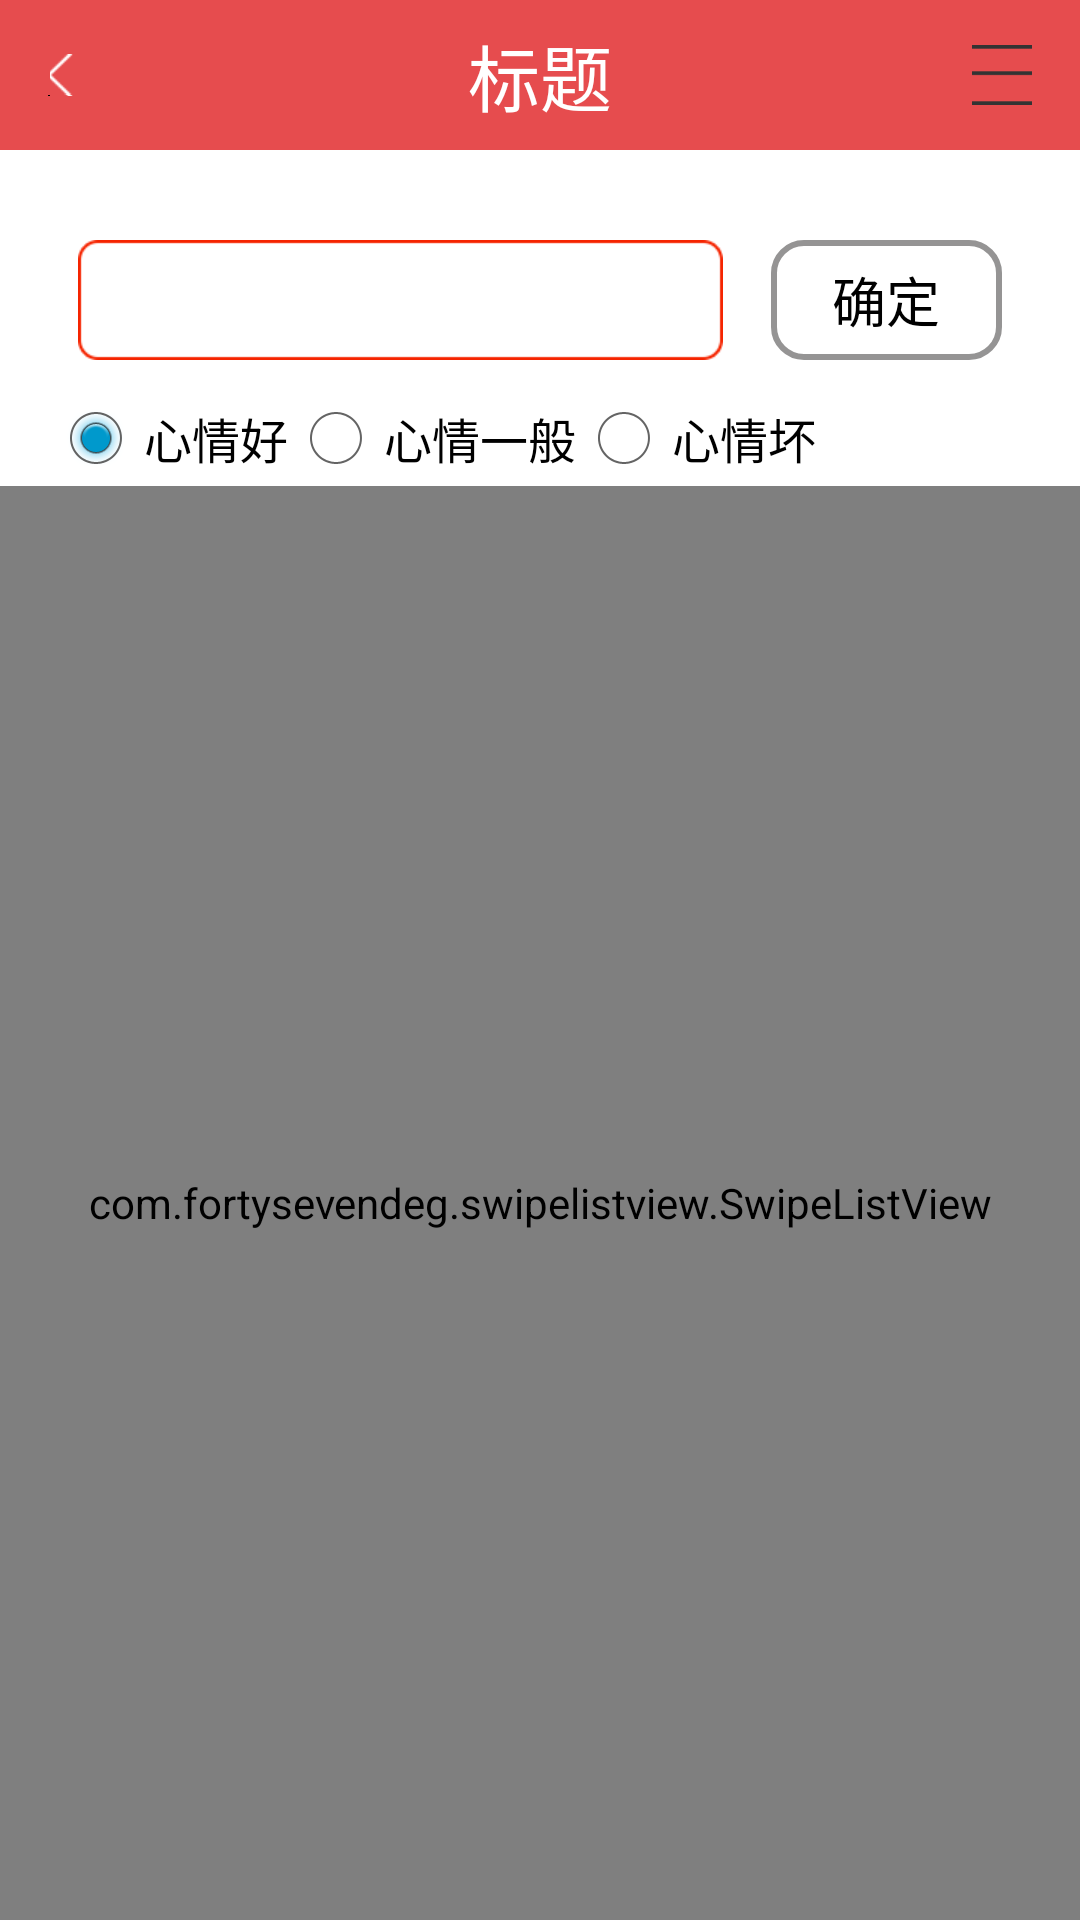

Produce the Android XML layout that renders to this screen, including the resource entries it uses.
<!-- AndroidManifest.xml: activity theme android:Theme.Holo.Light.NoActionBar.Fullscreen -->
<!-- res/layout/activity_mood.xml -->
<RelativeLayout xmlns:android="http://schemas.android.com/apk/res/android"
    xmlns:swipe="http://schemas.android.com/apk/res-auto"
    android:layout_width="match_parent"
    android:layout_height="match_parent">

    <include
        android:id="@+id/titlebar_layout"
        android:layout_height="wrap_content"
        android:layout_width="match_parent"
        layout="@layout/title_bar"
        android:layout_alignParentTop="true"/>

    <LinearLayout
        android:id="@+id/mood_lay_input"
        android:layout_width="match_parent"
        android:layout_height="wrap_content"
        android:layout_below="@id/titlebar_layout"
        style="@style/ActivityMarginStyle"
        android:layout_marginTop="20dp"
        android:padding="10dp">

        <EditText
            android:id="@+id/mood_et_content"
            android:layout_width="match_parent"
            android:layout_height="40dp"
            android:layout_weight="1"
            android:maxLines="1"
            android:layout_gravity="center_vertical"
            style="@style/MyEditStyle_orange"
            android:windowSoftInputMode="adjustUnspecified|stateHidden"/>

        <Button
            android:id="@+id/mood_but_dismiss"
            android:layout_width="match_parent"
            android:layout_height="40dp"
            android:layout_weight="3"
            android:textSize="@dimen/text_size_small"
            android:layout_gravity="center_vertical"
            android:text="@string/mood_sure"
            android:background="@drawable/button"/>
    </LinearLayout>

    <RadioGroup
        android:id="@+id/mood_rg"
        android:layout_width="match_parent"
        android:layout_height="wrap_content"
        android:layout_below="@+id/mood_lay_input"
        android:checkedButton="@+id/mood_rb1"
        android:orientation="horizontal"
        style="@style/ActivityMarginStyle">

        <RadioButton
            android:id="@+id/mood_rb1"
            android:layout_width="wrap_content"
            android:layout_height="wrap_content"
            android:text="@string/mood_good" />

        <RadioButton
            android:id="@+id/mood_rb2"
            android:layout_width="wrap_content"
            android:layout_height="wrap_content"
            android:text="@string/mood_normal" />

        <RadioButton
            android:id="@+id/mood_rb3"
            android:layout_width="wrap_content"
            android:layout_height="wrap_content"
            android:text="@string/mood_bad" />
    </RadioGroup>

    <com.fortysevendeg.swipelistview.SwipeListView
        android:id="@+id/mood_swipe_list"
        android:layout_width="match_parent"
        android:layout_height="match_parent"
        android:listSelector="#00000000"
        swipe:swipeActionRight="reveal"
        swipe:swipeAnimationTime="0"
        swipe:swipeBackView="@+id/back"
        swipe:swipeCloseAllItemsWhenMoveList="true"
        swipe:swipeFrontView="@+id/front"
        swipe:swipeMode="left"
        swipe:swipeOffsetLeft="280dp"
        swipe:swipeOpenOnLongPress="false"
        android:layout_below="@id/mood_rg"/>

</RelativeLayout>
<!-- res/layout/title_bar.xml (included above) -->
<?xml version="1.0" encoding="utf-8"?>


    <RelativeLayout
        xmlns:android="http://schemas.android.com/apk/res/android"
        android:layout_width="match_parent"
        android:layout_height="@dimen/title_bar_height"
        android:layout_alignParentTop="true"
        android:background="@color/red"
        android:gravity="center_vertical"
        android:orientation="vertical" >
    
        <ImageButton
            android:id="@+id/title_bar_back"
            android:layout_width="wrap_content"
            android:layout_height="@dimen/title_bar_height"
            android:src="@drawable/arrow_left_white"
            android:layout_alignParentLeft="true"
            android:layout_gravity="center"
            android:background="#0000"
            android:layout_marginLeft="@dimen/activity_horizontal_margin"/>

        <TextView
            android:id="@+id/title_bar_title"
            android:layout_width="wrap_content"
            android:layout_height="wrap_content"
            android:layout_centerInParent="true"
            android:text="@string/title_default_str"
            android:textSize="@dimen/text_size_large"
            android:textColor="@color/white"/>

        <Button
            android:id="@+id/title_bar_menu"
            android:layout_width="@dimen/title_bar_menu_height"
            android:layout_height="@dimen/title_bar_menu_width"
            android:layout_alignParentRight="true"
            android:layout_centerVertical="true"
            android:layout_marginRight="@dimen/activity_horizontal_margin"
            android:background="@drawable/post_nav_selector" />

    </RelativeLayout>
<!-- resources referenced by this layout -->
<resources>
  <color name="red">#e64c4e</color>
  <color name="white">#fff</color>
  <dimen name="activity_horizontal_margin">16dp</dimen>
  <dimen name="text_size_large">24dp</dimen>
  <dimen name="text_size_small">18dp</dimen>
  <dimen name="title_bar_height">50dp</dimen>
  <dimen name="title_bar_menu_height">20dp</dimen>
  <dimen name="title_bar_menu_width">20dp</dimen>
  <!-- drawable button (drawable) -->
  <?xml version="1.0" encoding="utf-8"?>
  
  <selector xmlns:android="http://schemas.android.com/apk/res/android">
      <item android:state_pressed="true" >
          <shape>
              <stroke
                  android:width="2dp"
                  android:color="@color/red"/>
              <corners
                  android:radius="10dp"/>
              <solid
                  android:color="@color/white"/>
          </shape>
      </item>
      <item android:state_pressed="false">
          <shape>
              <stroke
                  android:width="2dp"
                  android:color="@color/gray"/>
              <corners
                  android:radius="10dp"/>
              <solid
                  android:color="@color/white"/>
          </shape>
      </item>
  
  </selector>
  <!-- drawable post_nav_selector (drawable) -->
  <?xml version="1.0" encoding="utf-8"?>
  
  <selector
    xmlns:android="http://schemas.android.com/apk/res/android">
      <item android:state_pressed="true" android:drawable="@drawable/post_nav_icon_press" />
      <item android:state_focused="false" android:state_pressed="false" android:drawable="@drawable/post_nav_icon" />
      <item android:state_focused="true" android:drawable="@drawable/post_nav_icon_press" />
      <item android:state_focused="false" android:drawable="@drawable/post_nav_icon" />
  </selector>
  <string name="mood_bad">心情坏</string>
  <string name="mood_good">心情好</string>
  <string name="mood_normal">心情一般</string>
  <string name="mood_sure">确定</string>
  <string name="title_default_str">标题</string>
  <style name="ActivityMarginStyle">
          <item name="android:layout_marginLeft">@dimen/activity_horizontal_margin</item>
          <item name="android:layout_marginRight">@dimen/activity_horizontal_margin</item>
      </style>
  <style name="MyEditStyle_orange">
          <item name="android:background">@drawable/edit_bound_orange</item>
          <item name="android:textColor">@color/black</item>
          <item name="android:textSize">@dimen/text_size_media</item>
          <item name="android:layout_marginRight">@dimen/activity_horizontal_margin</item>
      </style>
  <color name="gray">#ff959494</color>
  <!-- drawable post_nav_icon_press: png bitmap (drawable-xhdpi, 128 bytes) -->
  <!-- drawable post_nav_icon: png bitmap (drawable-xhdpi, 134 bytes) -->
  <color name="black">#ff000000</color>
  <dimen name="text_size_media">20dp</dimen>
</resources>
